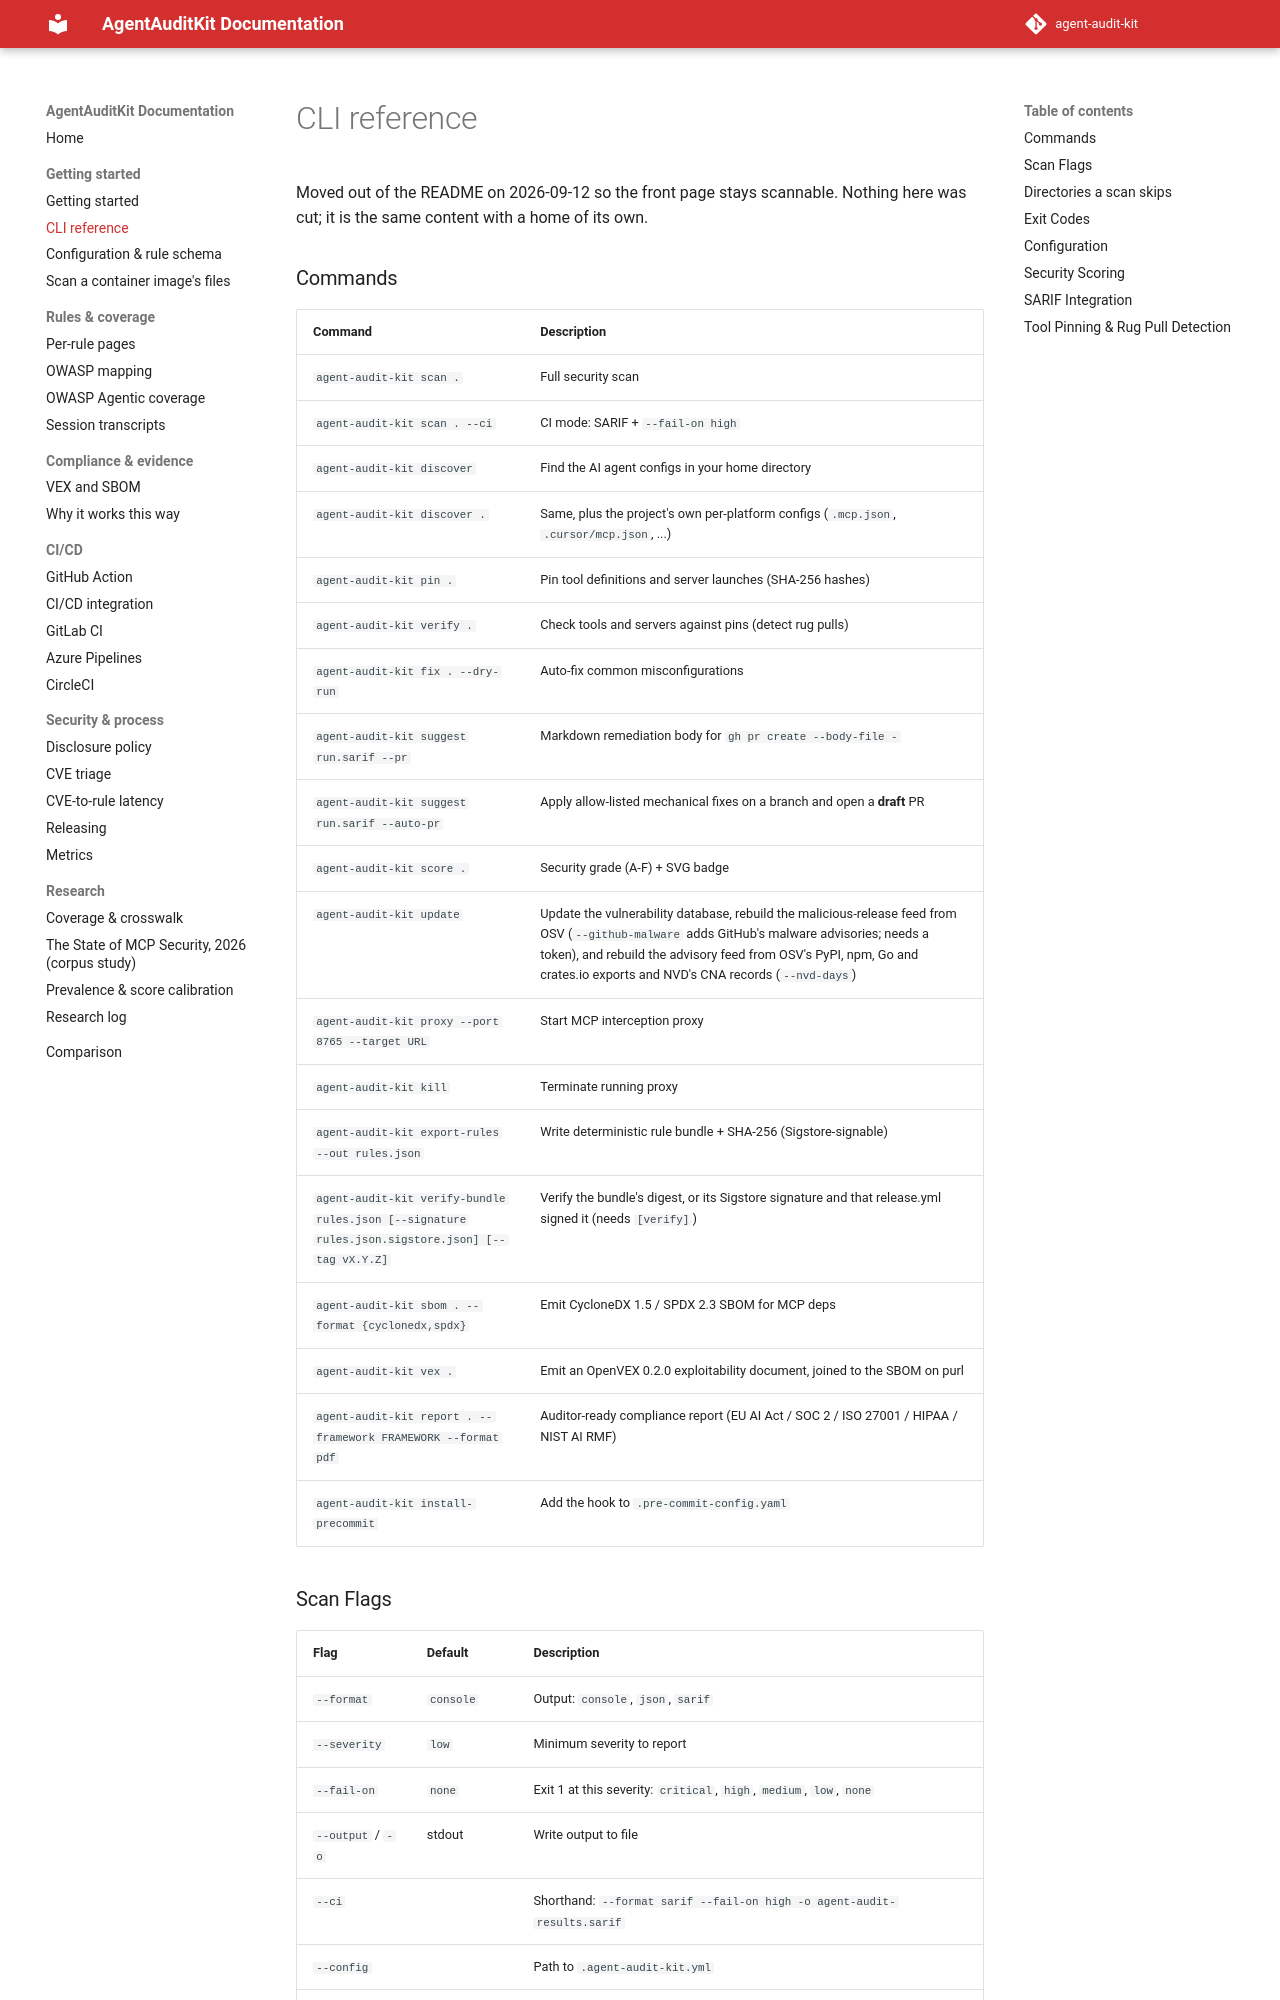

repository: sattyamjjain/agent-audit-kit · page: docs/cli/index.html · generator: mkdocs

# CLI reference

Moved out of the README on 2026-09-12 so the front page stays scannable.
Nothing here was cut; it is the same content with a home of its own.


### Commands

| Command | Description |
|---------|-------------|
| `agent-audit-kit scan .` | Full security scan |
| `agent-audit-kit scan . --ci` | CI mode: SARIF + `--fail-on high` |
| `agent-audit-kit discover` | Find the AI agent configs in your home directory |
| `agent-audit-kit discover .` | Same, plus the project's own per-platform configs (`.mcp.json`, `.cursor/mcp.json`, ...) |
| `agent-audit-kit pin .` | Pin tool definitions and server launches (SHA-256 hashes) |
| `agent-audit-kit verify .` | Check tools and servers against pins (detect rug pulls) |
| `agent-audit-kit fix . --dry-run` | Auto-fix common misconfigurations |
| `agent-audit-kit suggest run.sarif --pr` | Markdown remediation body for `gh pr create --body-file -` |
| `agent-audit-kit suggest run.sarif --auto-pr` | Apply allow-listed mechanical fixes on a branch and open a **draft** PR |
| `agent-audit-kit score .` | Security grade (A-F) + SVG badge |
| `agent-audit-kit update` | Update the vulnerability database, rebuild the malicious-release feed from OSV (`--github-malware` adds GitHub's malware advisories; needs a token), and rebuild the advisory feed from OSV's PyPI, npm, Go and crates.io exports and NVD's CNA records (`--nvd-days`) |
| `agent-audit-kit proxy --port 8765 --target URL` | Start MCP interception proxy |
| `agent-audit-kit kill` | Terminate running proxy |
| `agent-audit-kit export-rules --out rules.json` | Write deterministic rule bundle + SHA-256 (Sigstore-signable) |
| `agent-audit-kit verify-bundle rules.json [--signature rules.json.sigstore.json] [--tag vX.Y.Z]` | Verify the bundle's digest, or its Sigstore signature and that release.yml signed it (needs `[verify]`) |
| `agent-audit-kit sbom . --format {cyclonedx,spdx}` | Emit CycloneDX 1.5 / SPDX 2.3 SBOM for MCP deps |
| `agent-audit-kit vex .` | Emit an OpenVEX 0.2.0 exploitability document, joined to the SBOM on purl |
| `agent-audit-kit report . --framework FRAMEWORK --format pdf` | Auditor-ready compliance report (EU AI Act / SOC 2 / ISO 27001 / HIPAA / NIST AI RMF) |
| `agent-audit-kit install-precommit` | Add the hook to `.pre-commit-config.yaml` |
